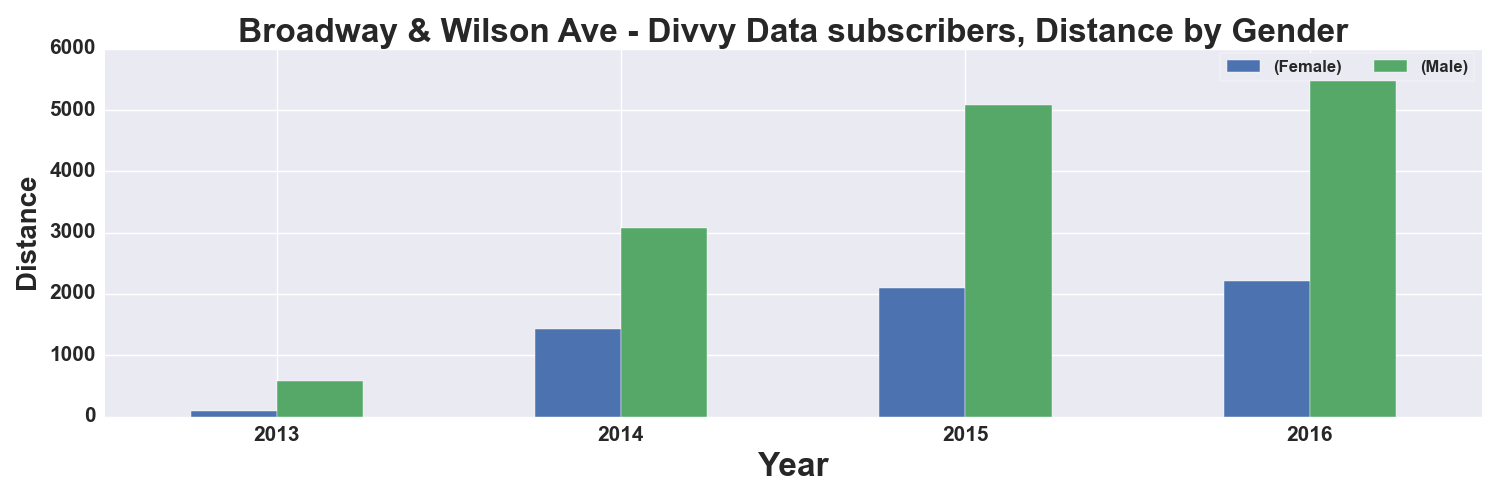

Data behind this chart, as committed beside it:
, START TIME YEAR, DISTANCE_Miles, DISTANCE_Miles
GENDER, , Female, Male
0, 2013, 97.0, 583.0
1, 2014, 1434, 3077
2, 2015, 2098, 5089
3, 2016, 2207, 5868
